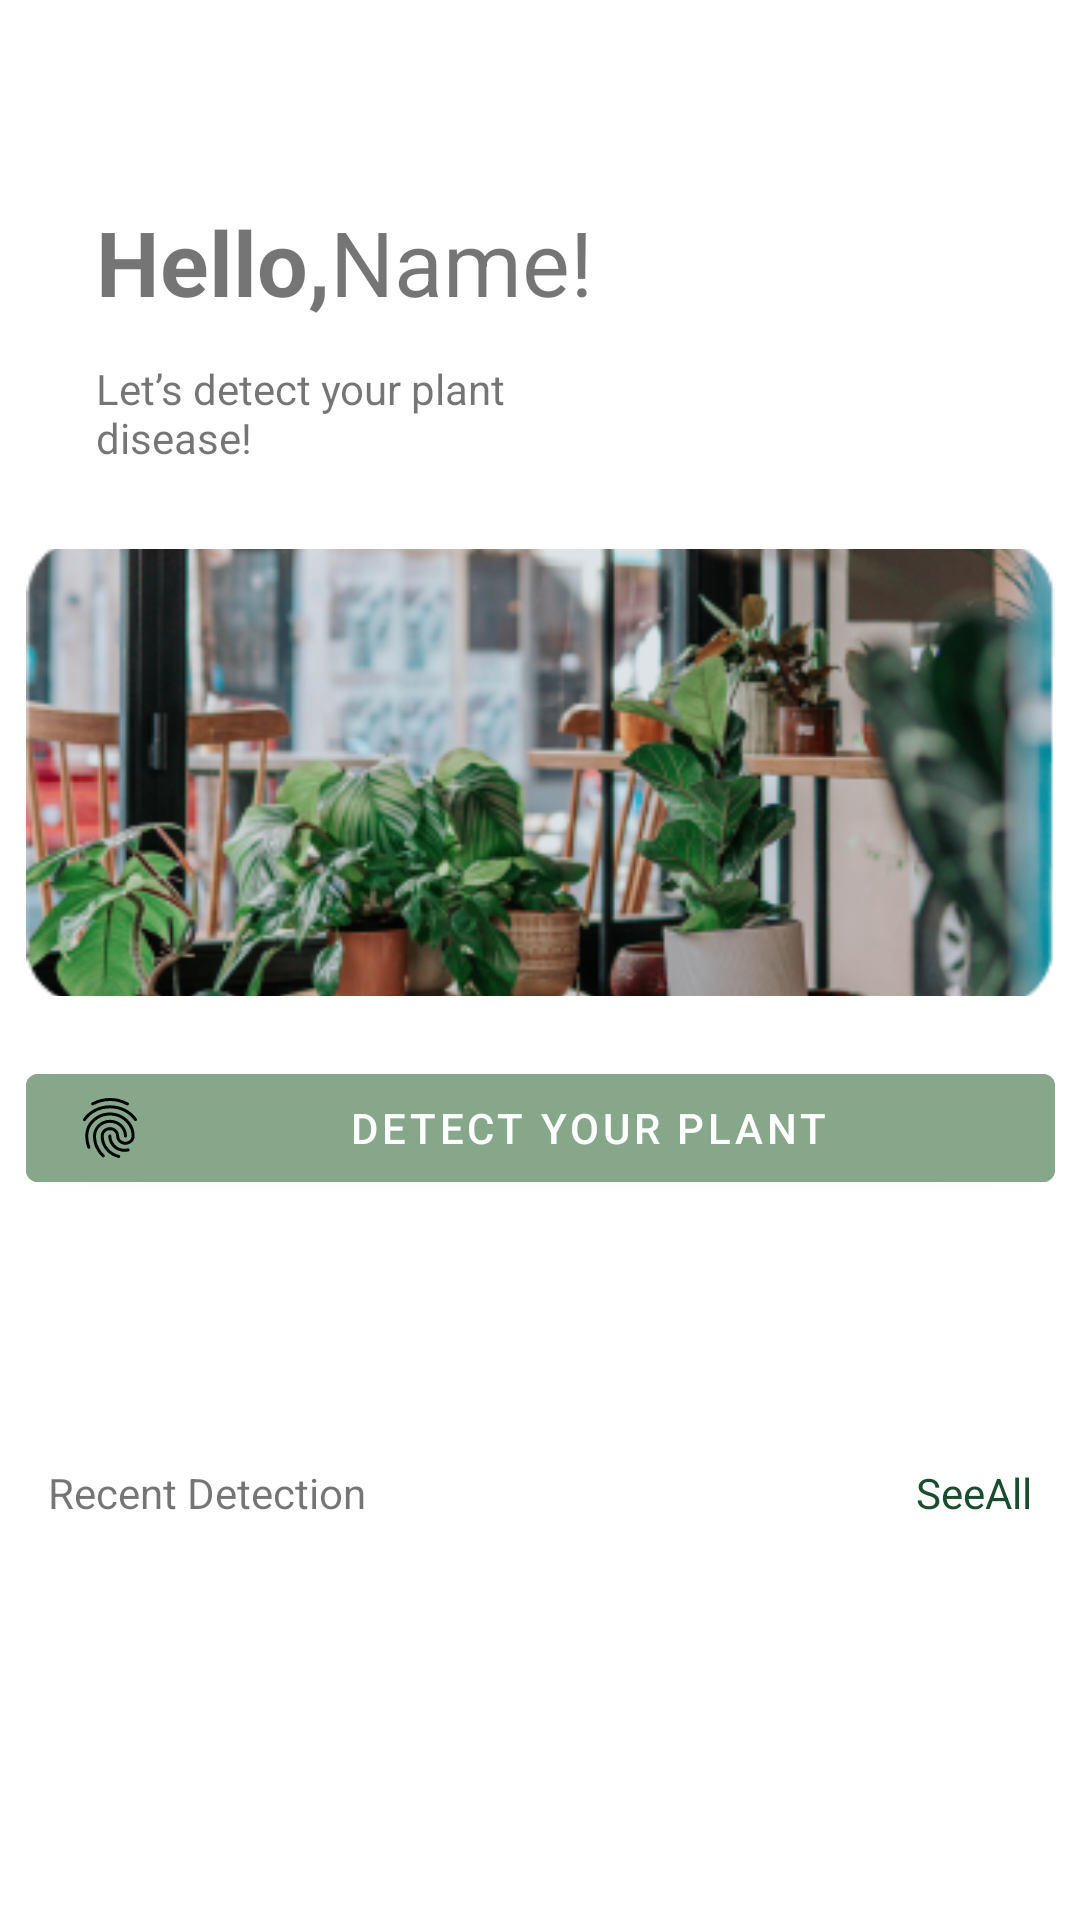

Android layout source for this screen:
<!-- AndroidManifest.xml: application theme Theme.Plant -->
<!-- res/layout/fragment_home.xml -->
<?xml version="1.0" encoding="utf-8"?>
<androidx.constraintlayout.widget.ConstraintLayout xmlns:android="http://schemas.android.com/apk/res/android"
    xmlns:tools="http://schemas.android.com/tools"
    android:layout_width="match_parent"
    android:layout_height="match_parent"
    xmlns:app="http://schemas.android.com/apk/res-auto"
    tools:context=".ui.home.HomeFragment">

    <TextView
        android:id="@+id/recentText"
        android:layout_width="wrap_content"
        android:layout_height="wrap_content"
        android:layout_marginStart="16dp"
        android:layout_marginBottom="8dp"
        android:text="Recent Detection"
        app:layout_constraintBottom_toTopOf="@+id/guideline3"
        app:layout_constraintStart_toStartOf="parent" />

    <TextView
        android:id="@+id/txt_seeAll"
        android:layout_width="wrap_content"
        android:layout_height="wrap_content"
        app:layout_constraintBottom_toTopOf="@id/recyclerView"
        android:textColor="@color/hyperlinkColor"
        android:text="@string/seeall"
        app:layout_constraintRight_toRightOf="parent"
        android:layout_marginEnd="16dp"
        android:layout_marginBottom="8dp"
        />

    <androidx.recyclerview.widget.RecyclerView
        android:id="@+id/recyclerView"
        android:layout_width="410dp"
        android:layout_height="218dp"
        app:layout_constraintEnd_toEndOf="parent"
        app:layout_constraintStart_toStartOf="parent"
        app:layout_constraintTop_toTopOf="@+id/guideline3" />

    <ProgressBar
        android:id="@+id/progressBar"
        style="?android:attr/progressBarStyle"
        android:layout_width="wrap_content"
        android:layout_height="wrap_content"
        android:visibility="gone"
        app:layout_constraintTop_toTopOf="@id/recyclerView"
        app:layout_constraintLeft_toLeftOf="@id/recyclerView"
        app:layout_constraintRight_toRightOf="@id/recyclerView"
        app:layout_constraintBottom_toBottomOf="@id/recyclerView"
        tools:visibility="invisible" />


    <Button
        android:id="@+id/buttonToAnalyzed"
        android:layout_width="343dp"
        android:layout_height="wrap_content"
        android:layout_marginBottom="52dp"
        android:backgroundTint="@color/softerGreen"
        android:drawableLeft="@drawable/ic_analyze"
        android:text="Detect Your Plant"
        android:layout_marginTop="20dp"
        app:layout_constraintEnd_toEndOf="parent"
        app:layout_constraintStart_toStartOf="parent"
        app:layout_constraintTop_toBottomOf="@+id/imageAnalyzed" />


    <ImageView
        android:id="@+id/imageAnalyzed"
        android:layout_width="343dp"
        android:layout_height="149dp"
        android:layout_marginStart="32dp"
        android:layout_marginEnd="32dp"
        android:background="@drawable/custom_image"
        android:clipToOutline="true"
        android:scaleType="centerCrop"
        app:layout_constraintBottom_toTopOf="@+id/recyclerView"
        app:layout_constraintEnd_toEndOf="parent"
        app:layout_constraintStart_toStartOf="parent"
        app:layout_constraintTop_toTopOf="parent"
        android:src="@drawable/img_home_frag" />

    <TextView
        android:id="@+id/quoteText"
        android:layout_width="165dp"
        android:layout_height="39dp"
        android:layout_marginStart="32dp"
        android:layout_marginBottom="24dp"
        android:text="Let’s detect your plant  disease!"
        app:layout_constraintBottom_toTopOf="@+id/imageAnalyzed"
        app:layout_constraintStart_toStartOf="parent" />

    <TextView
        android:id="@+id/greetingText"
        android:layout_width="wrap_content"
        android:layout_height="wrap_content"
        android:layout_marginStart="32dp"
        android:layout_marginTop="54dp"
        android:textStyle="bold"
        android:text="Hello,"
        android:textSize="30sp"
        app:layout_constraintBottom_toTopOf="@+id/quoteText"
        app:layout_constraintStart_toStartOf="parent"
        app:layout_constraintTop_toTopOf="parent" />
    <TextView
        android:id="@+id/greetingText1"
        android:layout_width="wrap_content"
        android:layout_height="wrap_content"
        android:layout_marginTop="54dp"
        android:text="Name!"
        android:textSize="30sp"
        app:layout_constraintBottom_toTopOf="@+id/quoteText"
        app:layout_constraintLeft_toRightOf="@+id/greetingText"
        app:layout_constraintTop_toTopOf="parent" />

    <ImageButton
        android:id="@+id/btn_logout"
        android:backgroundTint="@color/white"
        android:layout_width="wrap_content"
        android:layout_height="wrap_content"
        android:src="@drawable/ic_logout"
        app:layout_constraintBottom_toBottomOf="@+id/greetingText1"
        app:layout_constraintRight_toRightOf="parent"
        android:layout_marginRight="20dp"
        />

    <androidx.constraintlayout.widget.Guideline
        android:id="@+id/guideline3"
        android:layout_width="wrap_content"
        android:layout_height="wrap_content"
        android:orientation="horizontal"
        app:layout_constraintGuide_begin="515dp" />

    <TextView
        android:id="@+id/emptyFormCondition"
        android:layout_width="wrap_content"
        android:layout_height="wrap_content"
        android:visibility="gone"
        android:text="No items found"
        app:layout_constraintBottom_toBottomOf="parent"
        app:layout_constraintEnd_toEndOf="@+id/recyclerView"
        app:layout_constraintStart_toStartOf="parent"
        app:layout_constraintTop_toTopOf="@+id/recyclerView" />
</androidx.constraintlayout.widget.ConstraintLayout>
<!-- resources referenced by this layout -->
<resources>
  <color name="hyperlinkColor">#1A4D2E</color>
  <color name="softerGreen">#86A789</color>
  <color name="white">#FFFFFFFF</color>
  <!-- drawable ic_analyze: vector/xml drawable (drawable, 2397 chars, omitted) -->
  <!-- drawable img_home_frag: png bitmap (drawable, 111926 bytes) -->
  <string name="seeall">SeeAll</string>
  <style name="Theme.Plant" parent="Theme.MaterialComponents.DayNight.DarkActionBar">
          
          <item name="colorPrimary">@color/purple_500</item>
          <item name="colorPrimaryVariant">@color/purple_700</item>
          <item name="colorOnPrimary">@color/white</item>
          
          <item name="colorSecondary">@color/teal_200</item>
          <item name="colorSecondaryVariant">@color/teal_700</item>
          <item name="colorOnSecondary">@color/black</item>
          
          <item name="android:statusBarColor">?attr/colorPrimaryVariant</item>
          
      </style>
  <color name="purple_500">#FF6200EE</color>
  <color name="purple_700">#FF3700B3</color>
  <color name="teal_200">#FF03DAC5</color>
  <color name="teal_700">#FF018786</color>
  <color name="black">#FF000000</color>
</resources>
